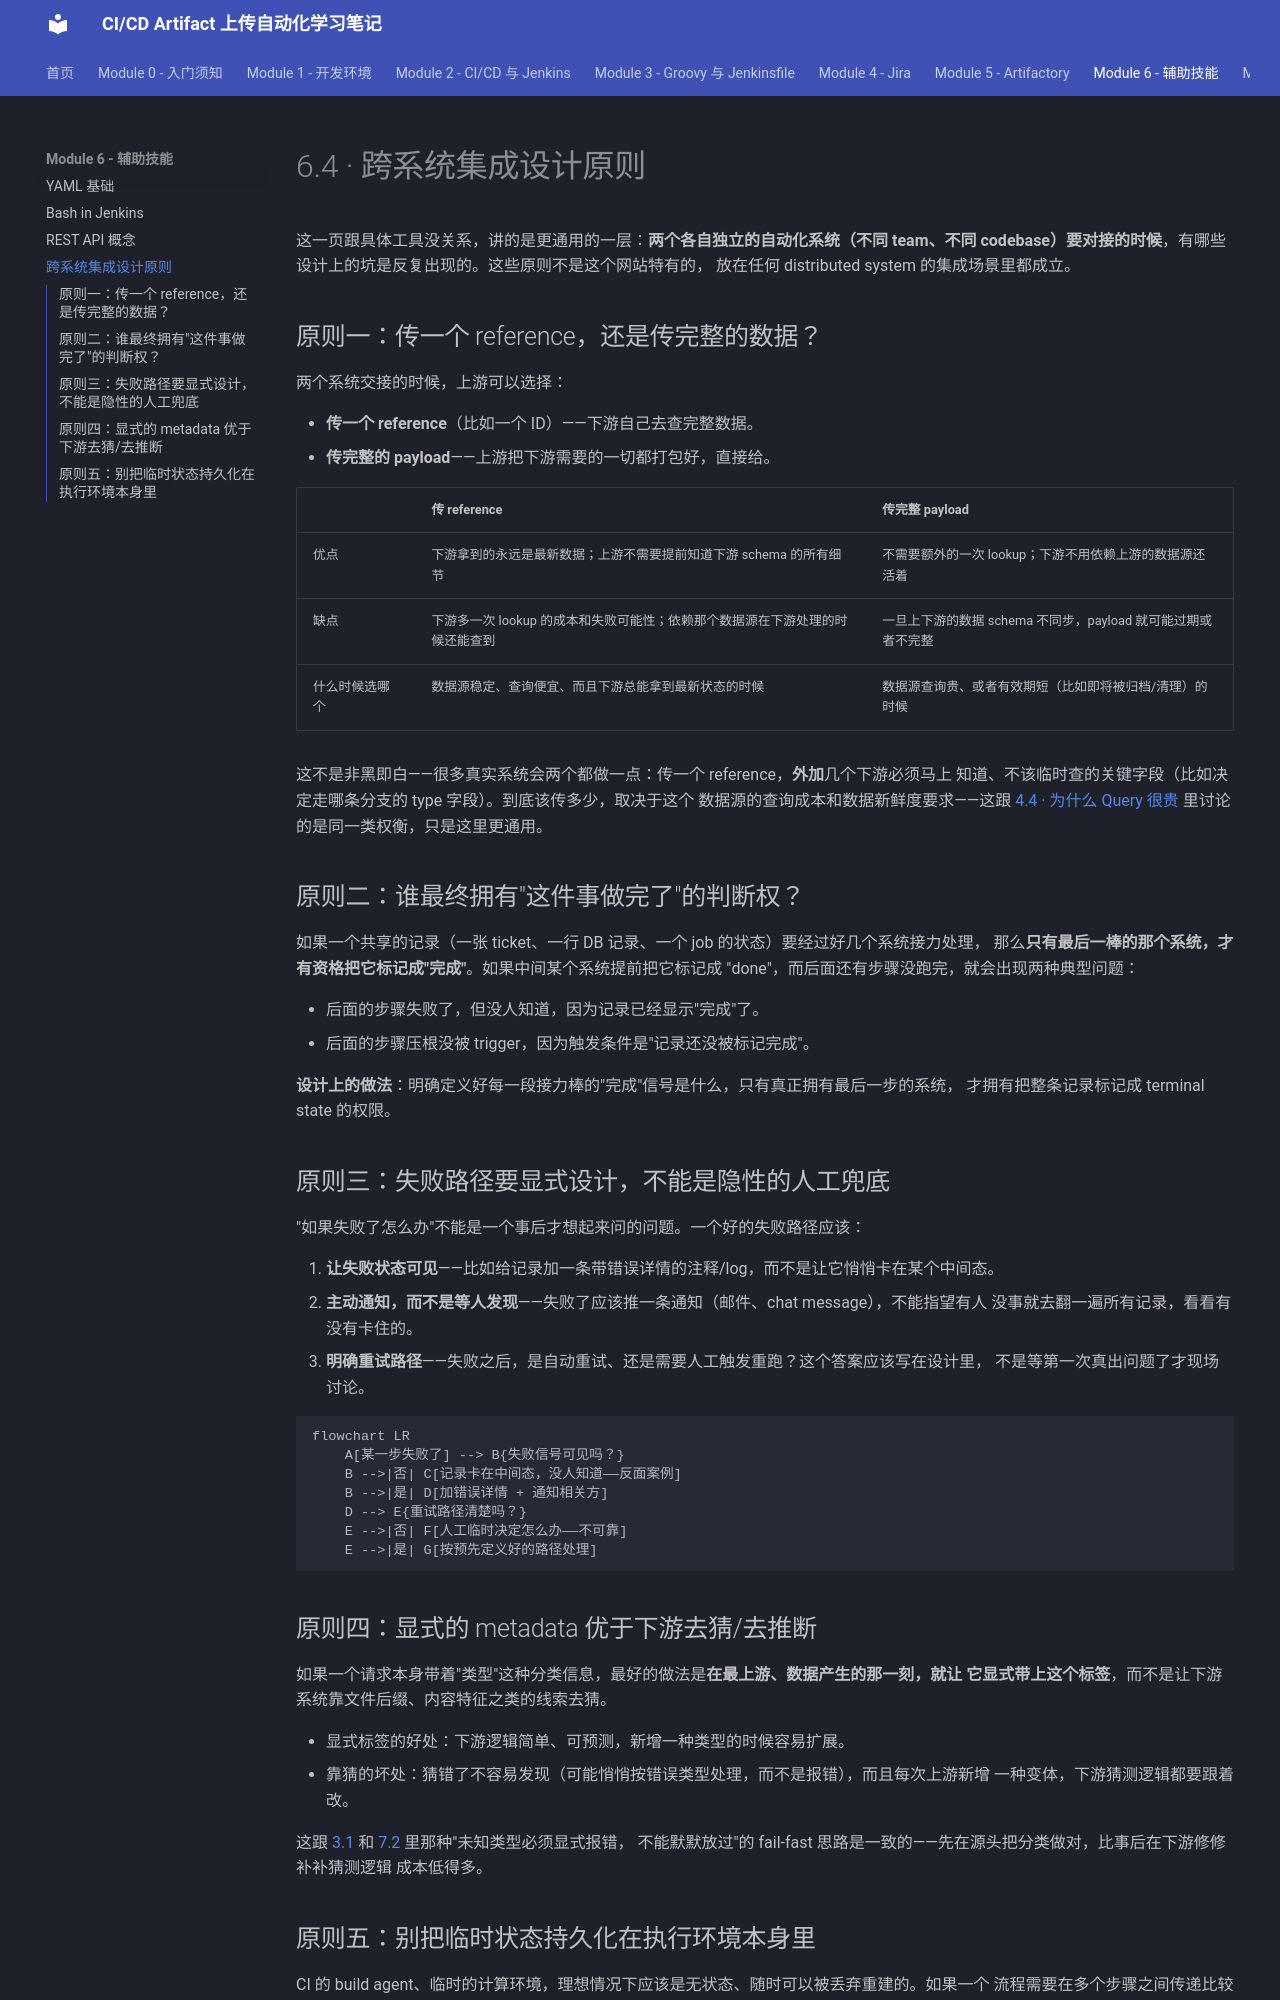

repository: Yichun-Zhang-ZYC/project1-textbook · page: module-6-supporting-skills/6-4-integration-design-principles/index.html · generator: mkdocs

# 6.4 · 跨系统集成设计原则

这一页跟具体工具没关系，讲的是更通用的一层：**两个各自独立的自动化系统（不同 team、不同
codebase）要对接的时候**，有哪些设计上的坑是反复出现的。这些原则不是这个网站特有的，
放在任何 distributed system 的集成场景里都成立。

## 原则一：传一个 reference，还是传完整的数据？

两个系统交接的时候，上游可以选择：

- **传一个 reference**（比如一个 ID）——下游自己去查完整数据。
- **传完整的 payload**——上游把下游需要的一切都打包好，直接给。

| | 传 reference | 传完整 payload |
|---|---|---|
| 优点 | 下游拿到的永远是最新数据；上游不需要提前知道下游 schema 的所有细节 | 不需要额外的一次 lookup；下游不用依赖上游的数据源还活着 |
| 缺点 | 下游多一次 lookup 的成本和失败可能性；依赖那个数据源在下游处理的时候还能查到 | 一旦上下游的数据 schema 不同步，payload 就可能过期或者不完整 |
| 什么时候选哪个 | 数据源稳定、查询便宜、而且下游总能拿到最新状态的时候 | 数据源查询贵、或者有效期短（比如即将被归档/清理）的时候 |

这不是非黑即白——很多真实系统会两个都做一点：传一个 reference，**外加**几个下游必须马上
知道、不该临时查的关键字段（比如决定走哪条分支的 type 字段）。到底该传多少，取决于这个
数据源的查询成本和数据新鲜度要求——这跟 [4.4 · 为什么 Query 很贵](../module-4-jira/4-4-why-querying-is-expensive.md)
里讨论的是同一类权衡，只是这里更通用。

## 原则二：谁最终拥有"这件事做完了"的判断权？

如果一个共享的记录（一张 ticket、一行 DB 记录、一个 job 的状态）要经过好几个系统接力处理，
那么**只有最后一棒的那个系统，才有资格把它标记成"完成"**。如果中间某个系统提前把它标记成
"done"，而后面还有步骤没跑完，就会出现两种典型问题：

- 后面的步骤失败了，但没人知道，因为记录已经显示"完成"了。
- 后面的步骤压根没被 trigger，因为触发条件是"记录还没被标记完成"。

**设计上的做法**：明确定义好每一段接力棒的"完成"信号是什么，只有真正拥有最后一步的系统，
才拥有把整条记录标记成 terminal state 的权限。

## 原则三：失败路径要显式设计，不能是隐性的人工兜底

"如果失败了怎么办"不能是一个事后才想起来问的问题。一个好的失败路径应该：

1. **让失败状态可见**——比如给记录加一条带错误详情的注释/log，而不是让它悄悄卡在某个中间态。
2. **主动通知，而不是等人发现**——失败了应该推一条通知（邮件、chat message），不能指望有人
   没事就去翻一遍所有记录，看看有没有卡住的。
3. **明确重试路径**——失败之后，是自动重试、还是需要人工触发重跑？这个答案应该写在设计里，
   不是等第一次真出问题了才现场讨论。

```mermaid
flowchart LR
    A[某一步失败了] --> B{失败信号可见吗？}
    B -->|否| C[记录卡在中间态，没人知道——反面案例]
    B -->|是| D[加错误详情 + 通知相关方]
    D --> E{重试路径清楚吗？}
    E -->|否| F[人工临时决定怎么办——不可靠]
    E -->|是| G[按预先定义好的路径处理]
```

## 原则四：显式的 metadata 优于下游去猜/去推断

如果一个请求本身带着"类型"这种分类信息，最好的做法是**在最上游、数据产生的那一刻，就让
它显式带上这个标签**，而不是让下游系统靠文件后缀、内容特征之类的线索去猜。

- 显式标签的好处：下游逻辑简单、可预测，新增一种类型的时候容易扩展。
- 靠猜的坏处：猜错了不容易发现（可能悄悄按错误类型处理，而不是报错），而且每次上游新增
  一种变体，下游猜测逻辑都要跟着改。

这跟 [3.1](../module-3-groovy-jenkinsfile/3-1-groovy-basics.md) 和
[7.2](../module-7-capstone/7-2-downstream-job-branching.md) 里那种"未知类型必须显式报错，
不能默默放过"的 fail-fast 思路是一致的——先在源头把分类做对，比事后在下游修修补补猜测逻辑
成本低得多。
